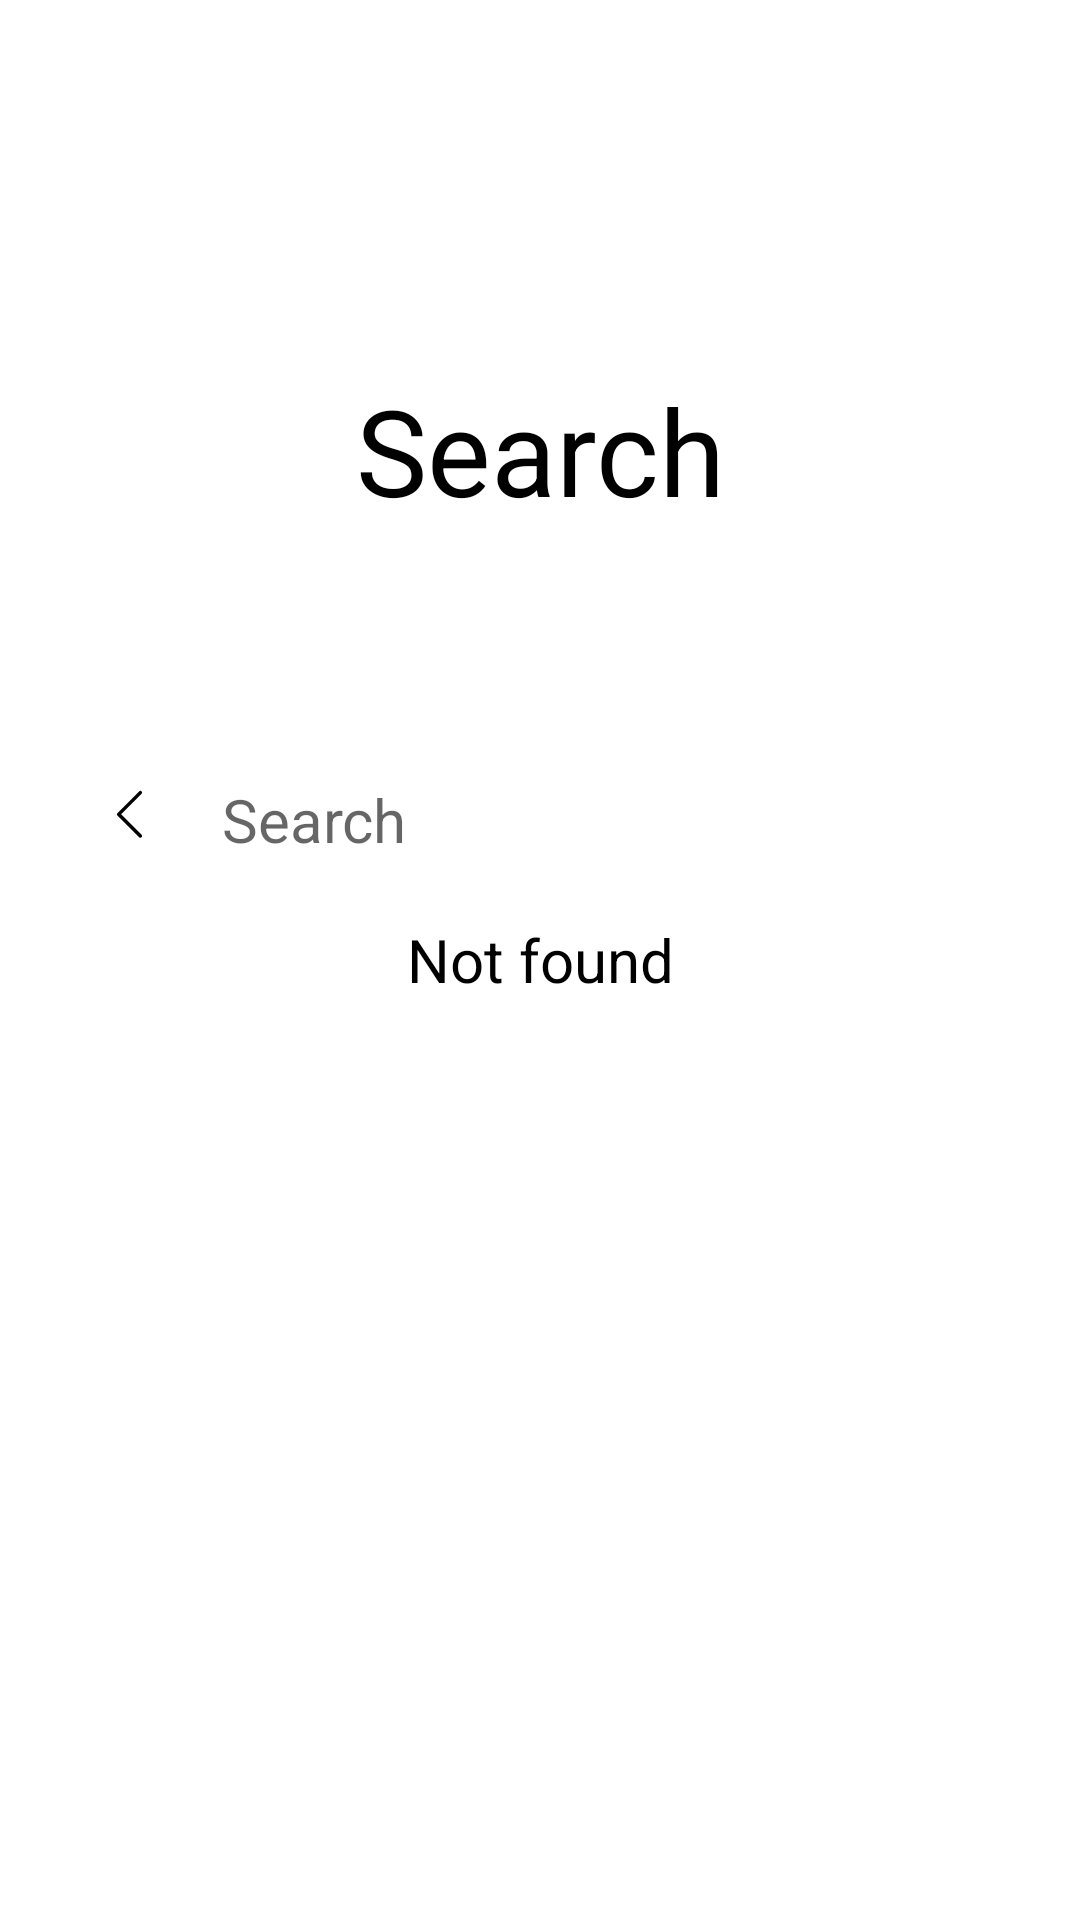

Produce the Android XML layout that renders to this screen, including the resource entries it uses.
<!-- AndroidManifest.xml: application theme Theme.NoteApp -->
<!-- res/layout/fragment_search.xml -->
<?xml version="1.0" encoding="utf-8"?>
<androidx.coordinatorlayout.widget.CoordinatorLayout xmlns:android="http://schemas.android.com/apk/res/android"
    xmlns:app="http://schemas.android.com/apk/res-auto"
    xmlns:tools="http://schemas.android.com/tools"
    android:id="@+id/coordinator"
    android:layout_width="match_parent"
    android:layout_height="match_parent"
    android:fitsSystemWindows="true"
    tools:context=".screens.MainFragment">

    <com.google.android.material.appbar.AppBarLayout
        android:id="@+id/appbar"
        android:layout_width="match_parent"
        android:layout_height="300dp"
        android:fitsSystemWindows="true">

        <com.google.android.material.appbar.CollapsingToolbarLayout
            android:layout_width="match_parent"
            android:layout_height="match_parent"
            android:fitsSystemWindows="true"
            app:expandedTitleMarginEnd="64dp"
            app:expandedTitleMarginStart="48dp"
            app:layout_scrollFlags="scroll|exitUntilCollapsed">

            <TextView
                android:layout_width="200dp"
                android:layout_height="100dp"
                android:layout_gravity="center"
                android:gravity="center"
                android:text="Search"
                android:textColor="@color/black"
                android:textSize="40sp"
                app:layout_collapseMode="none" />

            <Toolbar
                android:id="@+id/search_panel"
                android:layout_width="match_parent"
                android:layout_height="?attr/actionBarSize"
                android:layout_gravity="bottom"
                android:orientation="horizontal"
                app:layout_scrollFlags="scroll|enterAlways">

                <LinearLayout
                    android:layout_width="match_parent"
                    android:layout_height="wrap_content"
                    android:layout_marginEnd="20dp"
                    android:orientation="horizontal">

                    <ImageButton
                        android:id="@+id/search_fragment_back"
                        style="?android:attr/borderlessButtonStyle"
                        android:layout_width="0dp"
                        android:layout_height="40dp"
                        android:layout_gravity="center"
                        android:layout_weight="1"
                        android:gravity="center_horizontal"
                        android:src="@drawable/navigation_arrow_back_icon"
                        android:textColor="@color/black"
                        android:textSize="25sp" />

                    <EditText
                        android:id="@+id/search_field"
                        android:layout_width="0dp"
                        android:layout_height="45dp"
                        android:layout_gravity="center"
                        android:layout_weight="5"
                        android:backgroundTint="@android:color/transparent"
                        android:hint="@string/search"
                        android:inputType="textPersonName"
                        android:textSize="20sp" />
                </LinearLayout>

            </Toolbar>
        </com.google.android.material.appbar.CollapsingToolbarLayout>

    </com.google.android.material.appbar.AppBarLayout>

    <androidx.core.widget.NestedScrollView
        android:layout_width="match_parent"
        android:layout_height="match_parent"
        app:layout_anchorGravity="center"
        app:layout_behavior="@string/appbar_scrolling_view_behavior">

        <LinearLayout
            android:layout_width="match_parent"
            android:layout_height="match_parent"
            android:orientation="vertical">

            <androidx.recyclerview.widget.RecyclerView
                android:id="@+id/search_recycler_view"
                android:layout_width="match_parent"
                android:layout_height="match_parent"
                android:visibility="gone" />

            <TextView
                android:id="@+id/not_found_search"
                android:layout_width="match_parent"
                android:layout_height="40dp"
                android:layout_gravity="center"
                android:gravity="center"
                android:text="@string/not_found"
                android:textColor="@color/black"
                android:textSize="20sp" />
        </LinearLayout>

    </androidx.core.widget.NestedScrollView>


</androidx.coordinatorlayout.widget.CoordinatorLayout>
<!-- resources referenced by this layout -->
<resources>
  <color name="black">#FF000000</color>
  <!-- drawable navigation_arrow_back_icon (drawable) -->
  <vector android:height="20dp" android:viewportHeight="512"
      android:viewportWidth="512" android:width="20dp" xmlns:android="http://schemas.android.com/apk/res/android">
      <path android:fillColor="#FF000000" android:pathData="M353,450a15,15 0,0 1,-10.61 -4.39L157.5,260.71a15,15 0,0 1,0 -21.21L342.39,54.6a15,15 0,1 1,21.22 21.21L189.32,250.1 363.61,424.39A15,15 0,0 1,353 450Z"/>
  </vector>
  <string name="not_found">Not found</string>
  <string name="search">Search</string>
  <style name="Theme.NoteApp" parent="Theme.MaterialComponents.Light.NoActionBar">
          
          <item name="colorPrimary">@color/white</item>
          <item name="colorPrimaryVariant">#FFFFFF</item>
          <item name="colorOnPrimary">@color/white</item>
          
          <item name="colorSecondary">@color/blue</item>
          <item name="colorSecondaryVariant">@color/light_blue</item>
          <item name="colorOnSecondary">@color/black</item>
          
          <item name="android:statusBarColor" tools:targetApi="l">?attr/colorPrimaryVariant</item>
          
      </style>
  <color name="white">#FFFFFFFF</color>
  <color name="blue">#6C8DAB</color>
  <color name="light_blue">#55A7FA</color>
</resources>
